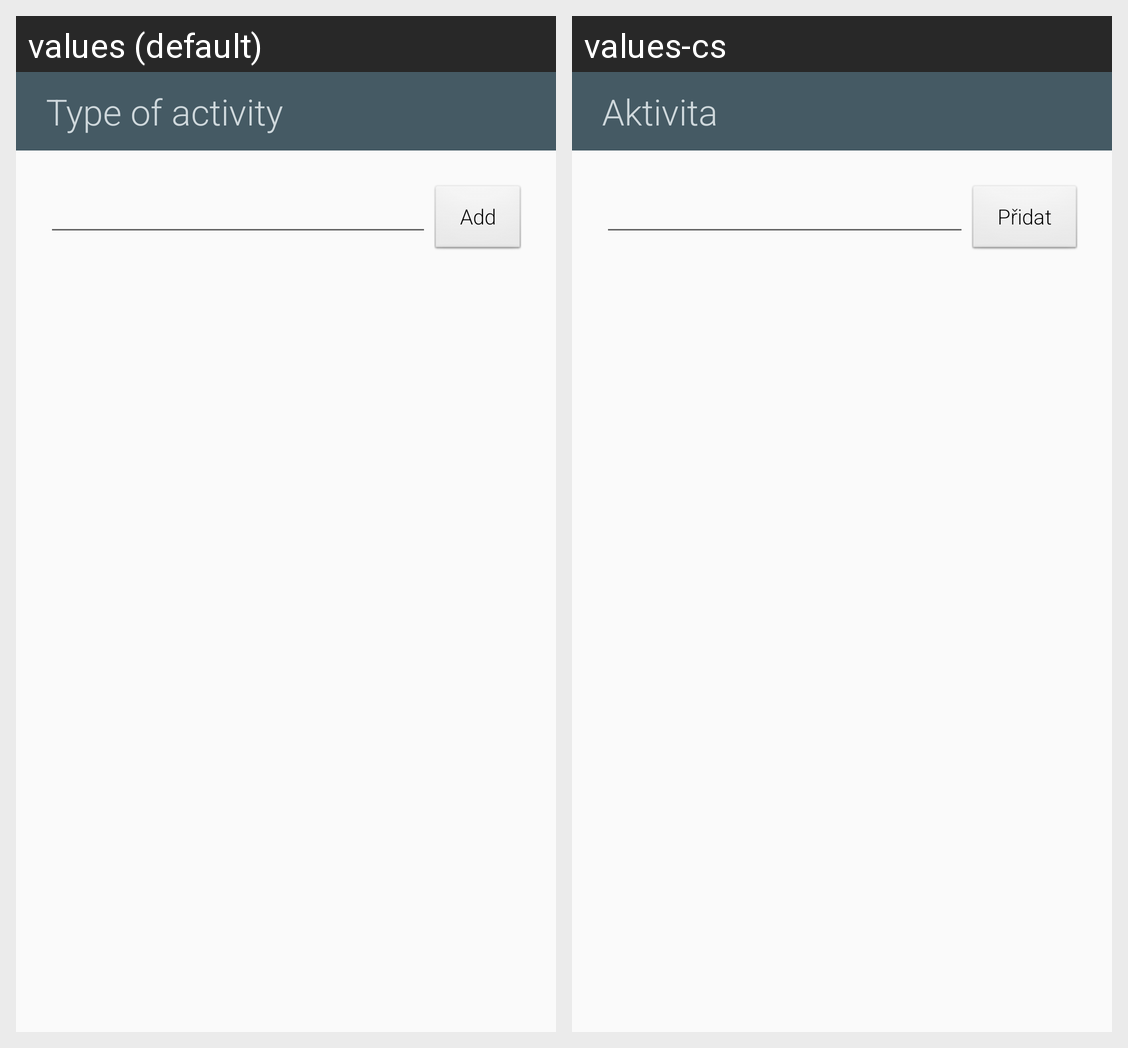

For this localized Android screen grid, give each drawn string resource with its value in every locale shown.
Android screen res/layout/select_activity_dialog.xml rendered under 2 locales, left to right: values (default), values-cs. Device: Nexus 5 (rendered at 1080×1920; each locale shown at half size, 540×960, under a caption strip naming it); theme TRexTheme.
Strings drawn on this screen, with the default value and each locale's value (text and hints the layout hard-codes, and strings that could not be matched under every locale, appear in the picture but are not listed):

select_activity_dialog_title
  values: Type of activity
  values-cs: Aktivita

selectActivityDialogButton
  values: Add
  values-cs: Přidat
